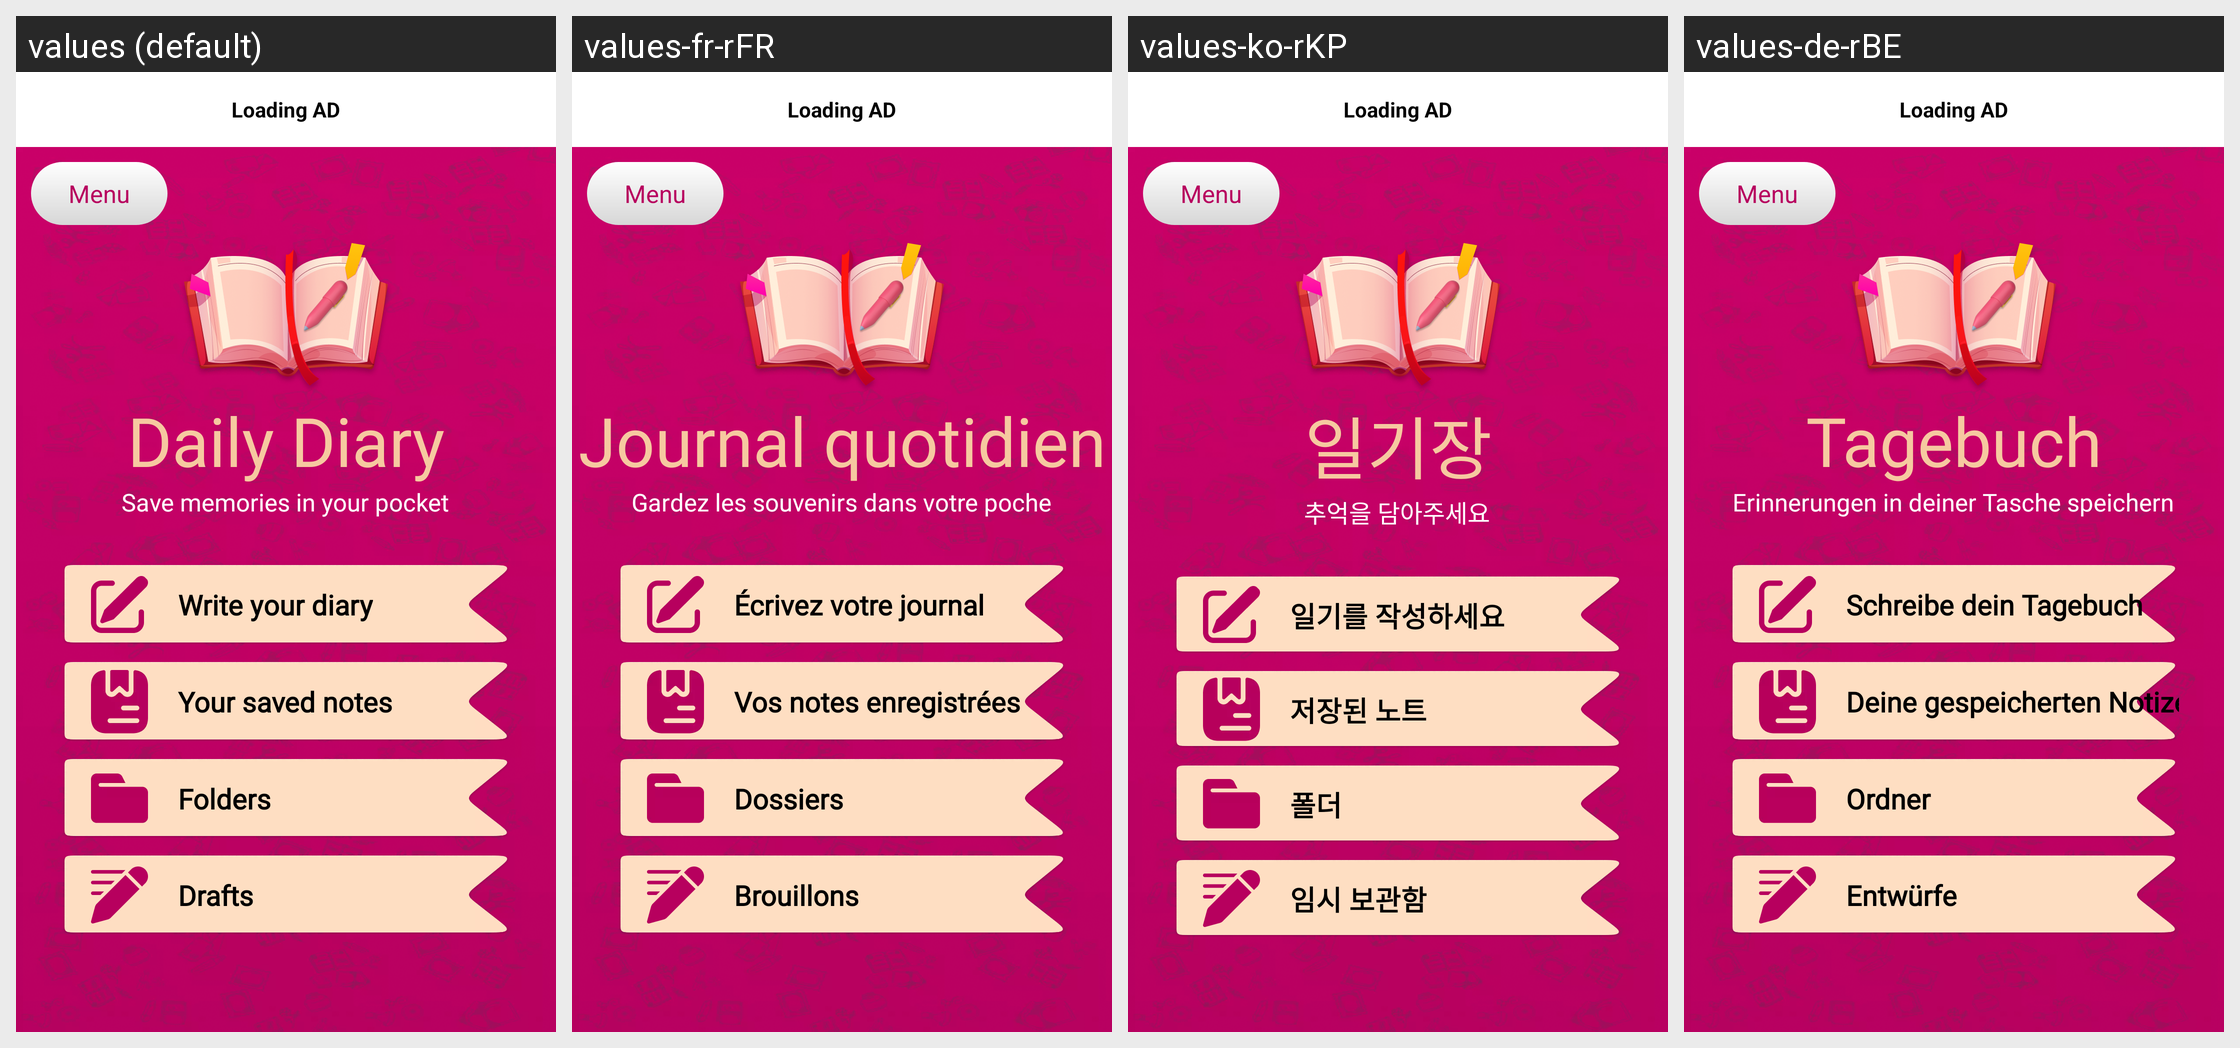

Here is an Android app screen in its default locale and in the app's own translations. Write out the translated-string differences for the strings that appear on this screen.
Android screen res/layout/fragment_dashboard.xml rendered under 4 locales, left to right: values (default), values-fr-rFR, values-ko-rKP, values-de-rBE. Device: Nexus 5 (rendered at 1080×1920; each locale shown at half size, 540×960, under a caption strip naming it); theme Theme.DailyDairy.
Other locales in the repository, not shown: values-es-rES, values-ja, values-nl-rBE, values-pt-rPT, values-ru-rRU, values-tr-rTR, values-ur-rPK, values-zh-rCN.
Strings drawn on this screen, with the default value and each locale's value (text and hints the layout hard-codes, and strings that could not be matched under every locale, appear in the picture but are not listed):

daily_diary
  values: Daily Diary
  values-fr-rFR: Journal quotidien
  values-ko-rKP: 일기장
  values-de-rBE: Tagebuch

save_memories_in_your_pocket
  values: Save memories in your pocket
  values-fr-rFR: Gardez les souvenirs dans votre poche
  values-ko-rKP: 추억을 담아주세요
  values-de-rBE: Erinnerungen in deiner Tasche speichern

write_your_dairy
  values: Write your diary
  values-fr-rFR: Écrivez votre journal
  values-ko-rKP: 일기를 작성하세요
  values-de-rBE: Schreibe dein Tagebuch

your_saved_notes
  values: Your saved notes
  values-fr-rFR: Vos notes enregistrées
  values-ko-rKP: 저장된 노트
  values-de-rBE: Deine gespeicherten Notizen

folders
  values: Folders
  values-fr-rFR: Dossiers
  values-ko-rKP: 폴더
  values-de-rBE: Ordner

drafts
  values: Drafts
  values-fr-rFR: Brouillons
  values-ko-rKP: 임시 보관함
  values-de-rBE: Entwürfe
